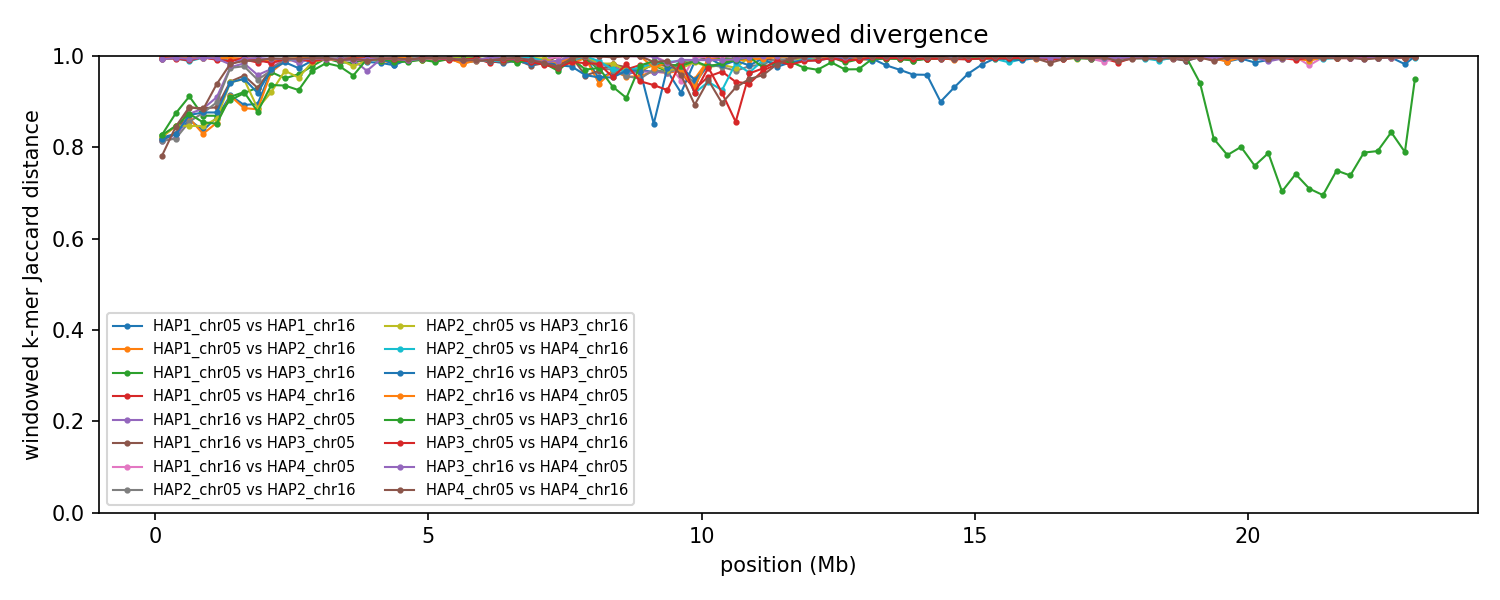

Data behind this chart, as committed beside it:
group	win_start	win_end	unit_a	unit_b	hap_a	hap_b	chrom_a	chrom_b	kmers_a	kmers_b	shared	union	jaccard_distance
chr05x16	1	250000	HAP1_chr05	HAP1_chr16	HAP1	HAP1	5	16	232671	235290	71021	396940	0.8211
chr05x16	1	250000	HAP1_chr05	HAP2_chr16	HAP1	HAP2	5	16	232671	224160	68971	387860	0.8222
chr05x16	1	250000	HAP1_chr16	HAP2_chr05	HAP1	HAP2	16	5	235290	224264	72199	387355	0.8136
chr05x16	1	250000	HAP1_chr05	HAP3_chr16	HAP1	HAP3	5	16	232671	235995	68884	399782	0.8277
chr05x16	1	250000	HAP1_chr16	HAP3_chr05	HAP1	HAP3	16	5	235290	232708	72661	395337	0.8162
chr05x16	1	250000	HAP1_chr05	HAP4_chr16	HAP1	HAP4	5	16	232671	243491	1310	474852	0.9972
chr05x16	1	250000	HAP1_chr16	HAP4_chr05	HAP1	HAP4	16	5	235290	234361	1546	468105	0.9967
chr05x16	1	250000	HAP2_chr05	HAP2_chr16	HAP2	HAP2	5	16	224264	224160	70319	378105	0.814
chr05x16	1	250000	HAP2_chr05	HAP3_chr16	HAP2	HAP3	5	16	224264	235995	69235	391024	0.8229
chr05x16	1	250000	HAP2_chr16	HAP3_chr05	HAP2	HAP3	16	5	224160	232708	70277	386591	0.8182
chr05x16	1	250000	HAP2_chr05	HAP4_chr16	HAP2	HAP4	5	16	224264	243491	3084	464671	0.9934
chr05x16	1	250000	HAP2_chr16	HAP4_chr05	HAP2	HAP4	16	5	224160	234361	1958	456563	0.9957
chr05x16	1	250000	HAP3_chr05	HAP3_chr16	HAP3	HAP3	5	16	232708	235995	69111	399592	0.827
chr05x16	1	250000	HAP3_chr05	HAP4_chr16	HAP3	HAP4	5	16	232708	243491	2679	473520	0.9943
chr05x16	1	250000	HAP3_chr16	HAP4_chr05	HAP3	HAP4	16	5	235995	234361	3064	467292	0.9934
chr05x16	1	250000	HAP4_chr05	HAP4_chr16	HAP4	HAP4	5	16	234361	243491	85547	392305	0.7819
chr05x16	250001	500000	HAP1_chr05	HAP1_chr16	HAP1	HAP1	5	16	239295	244164	70246	413213	0.83
chr05x16	250001	500000	HAP1_chr05	HAP2_chr16	HAP1	HAP2	5	16	239295	242260	64042	417513	0.8466
chr05x16	250001	500000	HAP1_chr16	HAP2_chr05	HAP1	HAP2	16	5	244164	237808	73222	408750	0.8209
chr05x16	250001	500000	HAP1_chr05	HAP3_chr16	HAP1	HAP3	5	16	239295	238389	53290	424394	0.8744
chr05x16	250001	500000	HAP1_chr16	HAP3_chr05	HAP1	HAP3	16	5	244164	242546	70907	415803	0.8295
chr05x16	250001	500000	HAP1_chr05	HAP4_chr16	HAP1	HAP4	5	16	239295	234404	1654	472045	0.9965
chr05x16	250001	500000	HAP1_chr16	HAP4_chr05	HAP1	HAP4	16	5	244164	233608	1747	476025	0.9963
chr05x16	250001	500000	HAP2_chr05	HAP2_chr16	HAP2	HAP2	5	16	237808	242260	73533	406535	0.8191
chr05x16	250001	500000	HAP2_chr05	HAP3_chr16	HAP2	HAP3	5	16	237808	238389	63105	413092	0.8472
chr05x16	250001	500000	HAP2_chr16	HAP3_chr05	HAP2	HAP3	16	5	242260	242546	71097	413709	0.8281
chr05x16	250001	500000	HAP2_chr05	HAP4_chr16	HAP2	HAP4	5	16	237808	234404	2313	469899	0.9951
chr05x16	250001	500000	HAP2_chr16	HAP4_chr05	HAP2	HAP4	16	5	242260	233608	1813	474055	0.9962
chr05x16	250001	500000	HAP3_chr05	HAP3_chr16	HAP3	HAP3	5	16	242546	238389	63958	416977	0.8466
chr05x16	250001	500000	HAP3_chr05	HAP4_chr16	HAP3	HAP4	5	16	242546	234404	2656	474294	0.9944
chr05x16	250001	500000	HAP3_chr16	HAP4_chr05	HAP3	HAP4	16	5	238389	233608	1988	470009	0.9958
chr05x16	250001	500000	HAP4_chr05	HAP4_chr16	HAP4	HAP4	5	16	233608	234404	62780	405232	0.8451
chr05x16	500001	750000	HAP1_chr05	HAP1_chr16	HAP1	HAP1	5	16	238124	228466	57236	409354	0.8602
chr05x16	500001	750000	HAP1_chr05	HAP2_chr16	HAP1	HAP2	5	16	238124	229136	56248	411012	0.8631
chr05x16	500001	750000	HAP1_chr16	HAP2_chr05	HAP1	HAP2	16	5	228466	230065	51528	407003	0.8734
chr05x16	500001	750000	HAP1_chr05	HAP3_chr16	HAP1	HAP3	5	16	238124	240496	38906	439714	0.9115
chr05x16	500001	750000	HAP1_chr16	HAP3_chr05	HAP1	HAP3	16	5	228466	237725	47318	418873	0.887
chr05x16	500001	750000	HAP1_chr05	HAP4_chr16	HAP1	HAP4	5	16	238124	242391	2330	478185	0.9951
chr05x16	500001	750000	HAP1_chr16	HAP4_chr05	HAP1	HAP4	16	5	228466	239736	2548	465654	0.9945
chr05x16	500001	750000	HAP2_chr05	HAP2_chr16	HAP2	HAP2	5	16	230065	229136	57714	401487	0.8562
chr05x16	500001	750000	HAP2_chr05	HAP3_chr16	HAP2	HAP3	5	16	230065	240496	62461	408100	0.8469
chr05x16	500001	750000	HAP2_chr16	HAP3_chr05	HAP2	HAP3	16	5	229136	237725	53451	413410	0.8707
chr05x16	500001	750000	HAP2_chr05	HAP4_chr16	HAP2	HAP4	5	16	230065	242391	5278	467178	0.9887
chr05x16	500001	750000	HAP2_chr16	HAP4_chr05	HAP2	HAP4	16	5	229136	239736	2501	466371	0.9946
chr05x16	500001	750000	HAP3_chr05	HAP3_chr16	HAP3	HAP3	5	16	237725	240496	53846	424375	0.8731
chr05x16	500001	750000	HAP3_chr05	HAP4_chr16	HAP3	HAP4	5	16	237725	242391	4684	475432	0.9901
chr05x16	500001	750000	HAP3_chr16	HAP4_chr05	HAP3	HAP4	16	5	240496	239736	2994	477238	0.9937
chr05x16	500001	750000	HAP4_chr05	HAP4_chr16	HAP4	HAP4	5	16	239736	242391	48425	433702	0.8883
chr05x16	750001	1000000	HAP1_chr05	HAP1_chr16	HAP1	HAP1	5	16	238155	244143	67548	414750	0.8371
chr05x16	750001	1000000	HAP1_chr05	HAP2_chr16	HAP1	HAP2	5	16	238155	243717	70147	411725	0.8296
chr05x16	750001	1000000	HAP1_chr16	HAP2_chr05	HAP1	HAP2	16	5	244143	242499	50277	436365	0.8848
chr05x16	750001	1000000	HAP1_chr05	HAP3_chr16	HAP1	HAP3	5	16	238155	235645	54783	419017	0.8693
chr05x16	750001	1000000	HAP1_chr16	HAP3_chr05	HAP1	HAP3	16	5	244143	240400	49700	434843	0.8857
chr05x16	750001	1000000	HAP1_chr05	HAP4_chr16	HAP1	HAP4	5	16	238155	242600	1583	479172	0.9967
chr05x16	750001	1000000	HAP1_chr16	HAP4_chr05	HAP1	HAP4	16	5	244143	242011	1853	484301	0.9962
chr05x16	750001	1000000	HAP2_chr05	HAP2_chr16	HAP2	HAP2	5	16	242499	243717	53842	432374	0.8755
chr05x16	750001	1000000	HAP2_chr05	HAP3_chr16	HAP2	HAP3	5	16	242499	235645	63554	414590	0.8467
chr05x16	750001	1000000	HAP2_chr16	HAP3_chr05	HAP2	HAP3	16	5	243717	240400	53266	430851	0.8764
chr05x16	750001	1000000	HAP2_chr05	HAP4_chr16	HAP2	HAP4	5	16	242499	242600	1822	483277	0.9962
chr05x16	750001	1000000	HAP2_chr16	HAP4_chr05	HAP2	HAP4	16	5	243717	242011	1829	483899	0.9962
... 1,428 more rows
